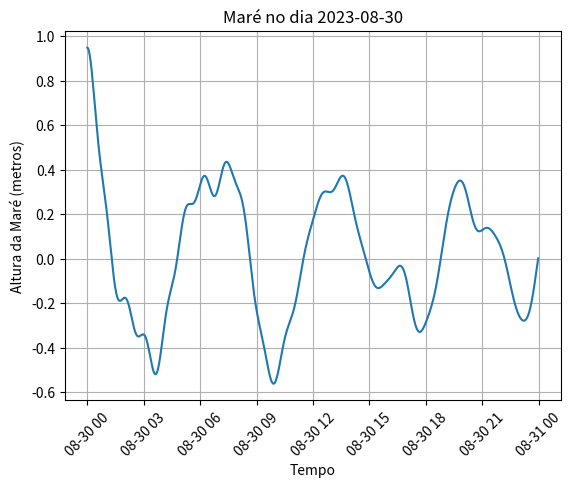

Write the Python code that produced this figure.
# -*- coding: utf-8 -*-
"""
Created on Fri Jul 28 18:50:23 2023

[redacted]
"""
import math
import matplotlib.pyplot as plt
from datetime import datetime, timedelta


# Coeficientes harmônicos
harmônicos = {
    'MM': {'A': 0.020, 'ω': 345.68},
    'MSF': {'A': 0.017, 'ω': 136.35},
    '2Q1': {'A': 0.041, 'ω': 61.84},
    'Q1': {'A': 0.110, 'ω': 53.11},
    'O1': {'A': 0.009, 'ω': 72.15},
    'M1': {'A': 0.051, 'ω': 131.01},
    'K1': {'A': 0.003, 'ω': 117.95},
    'J1': {'A': 0.002, 'ω': 213.37},
    'OO1': {'A': 0.002, 'ω': 298.25},
    'KQ1': {'A': 0.043, 'ω': 129.61},
    'MNS2': {'A': 0.172, 'ω': 50.46},
    'MU2': {'A': 0.162, 'ω': 57.06},
    'N2': {'A': 0.005, 'ω': 149.76},
    'M2': {'A': 0.004, 'ω': 61.48},
    'L2': {'A': 0.018, 'ω': 338.10},
    'S2': {'A': 0.007, 'ω': 42.95},
    'KJ2': {'A': 0.021, 'ω': 48.73},
    'MO3': {'A': 0.028, 'ω': 3.62},
    'M3': {'A': 0.016, 'ω': 163.55},
    'MK3': {'A': 0.002, 'ω': 19.63},
    'MN4': {'A': 0.002, 'ω': 350.01},
    'M4': {'A': 0.001, 'ω': 24.07},
    'SN4': {'A': 0.007, 'ω': 14.41},
    'MS4': {'A': 0.004, 'ω': 107.24},
    'S4': {'A': 0.004, 'ω': 73.95},
    '2MN6': {'A': 0.020, 'ω': 236.54},
    'M6': {'A': 0.017, 'ω': 176.70},
    '2MS6': {'A': 0.041, 'ω': 148.23},
    '2SM6': {'A': 0.110, 'ω': 88.30},
    'M8': {'A': 0.009, 'ω': 355.97},
}

def calcular_altura_mare(harmônicos, data_hora):
    altura_média = 0.0
    for componente, coeficientes in harmônicos.items():
        A = coeficientes['A']
        ω = coeficientes['ω']

        # Converter a data e hora para minutos do dia (0 a 1440 minutos)
        minutos_do_dia = data_hora.hour * 60 + data_hora.minute

        altura = A * math.cos(math.radians(ω * minutos_do_dia / 60))
        altura_média += altura

    return altura_média

def calcular_mare_no_dia(harmônicos, dia):
    alturas_mare_dia = []
    data_inicial = datetime.strptime(dia, '%Y-%m-%d')
    for minutos in range(24*60):
        tempo_atual = data_inicial + timedelta(minutes=minutos)
        altura = calcular_altura_mare(harmônicos, tempo_atual)
        alturas_mare_dia.append((tempo_atual, altura))
    return alturas_mare_dia

def plot_mare_no_dia(harmônicos, dia):
    alturas_mare_dia = calcular_mare_no_dia(harmônicos, dia)
    tempos, alturas = zip(*alturas_mare_dia)

    plt.plot(tempos, alturas)
    plt.xlabel('Tempo')
    plt.ylabel('Altura da Maré (metros)')
    plt.title(f'Maré no dia {dia}')
    plt.grid(True)
    plt.xticks(rotation=45)
    plt.show()

# Dia específico para calcular e plotar a maré (no formato "ano-mês-dia")
dia_especifico = "2023-08-30"
# Chame a função para plotar o gráfico da maré no dia específico
plot_mare_no_dia(harmônicos, dia_especifico)